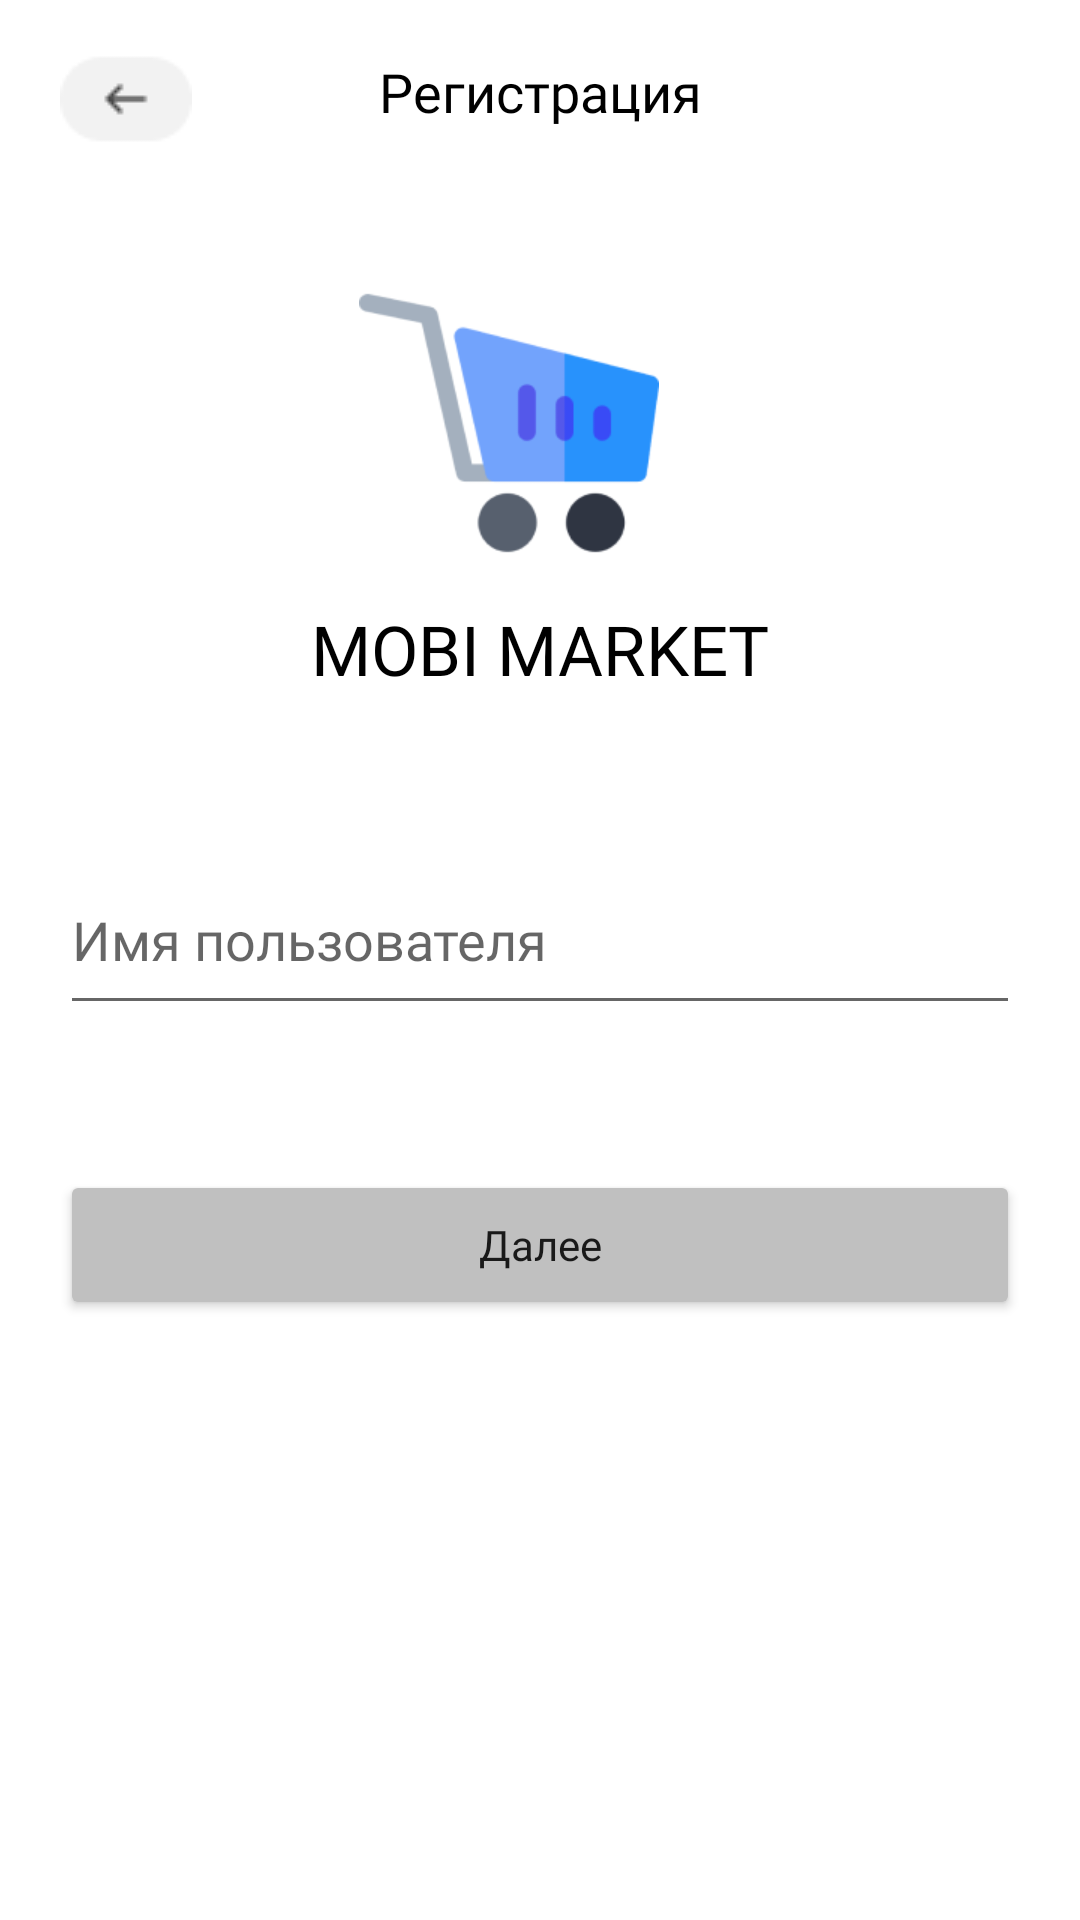

This screen was rendered from an Android layout file. Write that file and the resources it references.
<!-- AndroidManifest.xml: application theme Theme.Neobis_Android_Chapter8 -->
<!-- res/layout/fragment_registration.xml -->
<?xml version="1.0" encoding="utf-8"?>
<androidx.constraintlayout.widget.ConstraintLayout xmlns:android="http://schemas.android.com/apk/res/android"
    xmlns:app="http://schemas.android.com/apk/res-auto"
    xmlns:tools="http://schemas.android.com/tools"
    android:layout_width="match_parent"
    android:layout_height="match_parent"
    tools:context=".view.registration.RegistrationFragment">

    <androidx.appcompat.widget.Toolbar
        android:id="@+id/toolbar"
        android:layout_width="match_parent"
        android:layout_height="wrap_content"
        android:layout_marginTop="5dp"
        android:background="@color/white"
        android:minHeight="?attr/actionBarSize"
        android:theme="?attr/actionBarTheme"
        app:layout_constraintEnd_toEndOf="parent"
        app:layout_constraintStart_toStartOf="parent"
        app:layout_constraintTop_toTopOf="parent" />

    <TextView
        android:id="@+id/tb_title"
        android:layout_width="wrap_content"
        android:layout_height="wrap_content"
        android:fontFamily="@font/gothampro_bold"
        android:text="@string/registration"
        android:textColor="@color/black"
        android:textSize="18sp"
        app:layout_constraintBottom_toBottomOf="@+id/toolbar"
        app:layout_constraintEnd_toEndOf="parent"
        app:layout_constraintStart_toStartOf="@+id/toolbar"
        app:layout_constraintTop_toTopOf="parent" />

    <ImageView
        android:id="@+id/button_back"
        android:layout_width="wrap_content"
        android:layout_height="wrap_content"
        android:layout_marginStart="20dp"
        android:src="@drawable/button_back"
        app:layout_constraintBottom_toBottomOf="@+id/toolbar"
        app:layout_constraintStart_toStartOf="parent"
        app:layout_constraintTop_toTopOf="@+id/toolbar" />

    <ImageView
        android:id="@+id/logo"
        android:layout_width="100dp"
        android:layout_height="100dp"
        android:layout_marginTop="30dp"
        android:layout_marginEnd="20dp"
        android:src="@drawable/project8_logo"
        app:layout_constraintEnd_toEndOf="parent"
        app:layout_constraintHorizontal_bias="0.498"
        app:layout_constraintStart_toStartOf="parent"
        app:layout_constraintTop_toBottomOf="@+id/toolbar" />

    <TextView
        android:id="@+id/registration_title"
        android:layout_width="wrap_content"
        android:layout_height="wrap_content"
        android:layout_marginTop="10dp"
        android:fontFamily="@font/nunito_bold"
        android:text="@string/title"
        android:textColor="@color/black"
        android:textSize="23sp"
        app:layout_constraintEnd_toEndOf="parent"
        app:layout_constraintStart_toStartOf="parent"
        app:layout_constraintTop_toBottomOf="@+id/logo" />

    <EditText
        android:id="@+id/username"
        android:layout_width="320dp"
        android:layout_height="60dp"
        android:layout_marginTop="50dp"
        android:autofillHints="username"
        android:fontFamily="@font/nunito"
        android:hint="Имя пользователя"
        android:inputType="textPersonName"
        android:textColor="#C0C0C0"
        app:layout_constraintEnd_toEndOf="parent"
        app:layout_constraintStart_toStartOf="parent"
        app:layout_constraintTop_toBottomOf="@+id/registration_title"
        tools:ignore="HardcodedText,MissingConstraints,TextFields" />

    <EditText
        android:id="@+id/email"
        android:layout_width="320dp"
        android:layout_height="60dp"
        android:layout_marginTop="30dp"
        android:autofillHints="emailAddress"
        android:fontFamily="@font/nunito"
        android:hint="Почта"
        android:inputType="textEmailAddress"
        android:textColor="#C0C0C0"
        app:layout_constraintEnd_toEndOf="parent"
        app:layout_constraintStart_toStartOf="parent"
        app:layout_constraintTop_toBottomOf="@+id/username"
        tools:ignore="HardcodedText,MissingConstraints,TextFields" />

    <Button
        android:id="@+id/button_next"
        android:layout_width="320dp"
        android:layout_height="50dp"
        android:layout_marginBottom="200dp"
        android:fontFamily="@font/gothampro"
        android:text="@string/next"
        android:textAllCaps="false"
        android:backgroundTint="@color/btn_invalid"
        app:cornerRadius="20dp"
        app:layout_constraintBottom_toBottomOf="parent"
        app:layout_constraintEnd_toEndOf="parent"
        app:layout_constraintStart_toStartOf="parent" />


</androidx.constraintlayout.widget.ConstraintLayout>
<!-- resources referenced by this layout -->
<resources>
  <color name="black">#FF000000</color>
  <color name="btn_invalid">#C0C0C0</color>
  <color name="white">#FFFFFFFF</color>
  <!-- drawable button_back: png bitmap (drawable, 793 bytes) -->
  <!-- drawable project8_logo: png bitmap (drawable, 8627 bytes) -->
  <string name="next">Далее</string>
  <string name="registration">Регистрация</string>
  <string name="title">MOBI MARKET</string>
  <style name="Theme.Neobis_Android_Chapter8" parent="Theme.MaterialComponents.DayNight.DarkActionBar">
          
          <item name="colorPrimary">@color/purple_500</item>
          <item name="colorPrimaryVariant">@color/purple_700</item>
          <item name="colorOnPrimary">@color/white</item>
          
          <item name="colorSecondary">@color/teal_200</item>
          <item name="colorSecondaryVariant">@color/teal_700</item>
          <item name="colorOnSecondary">@color/black</item>
          
          <item name="android:statusBarColor">?attr/colorPrimaryVariant</item>
          
      </style>
  <color name="purple_500">#FF6200EE</color>
  <color name="purple_700">#FF3700B3</color>
  <color name="teal_200">#FF03DAC5</color>
  <color name="teal_700">#FF018786</color>
</resources>
